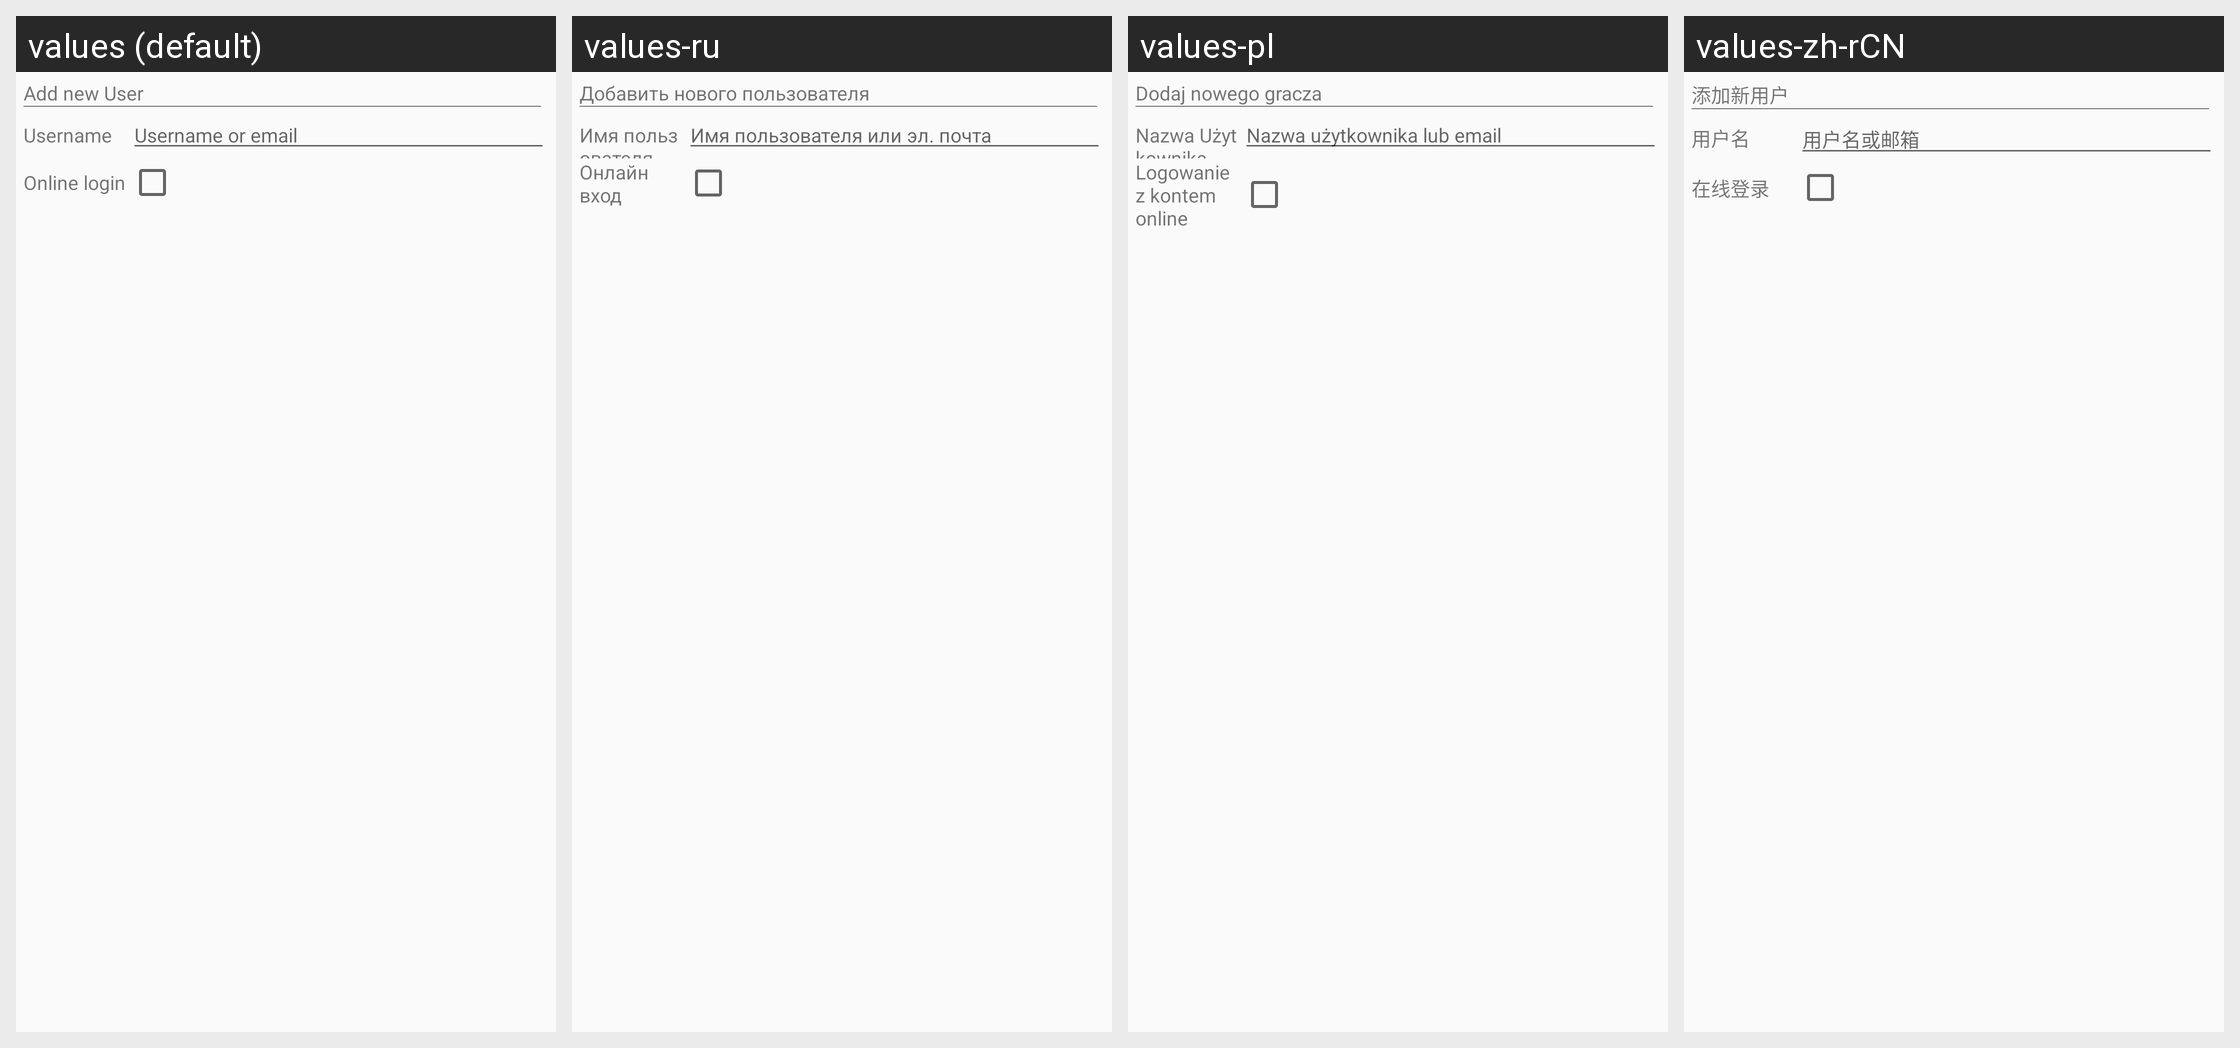

The Android screen above is rendered under several locales of the same app. Produce the string resources it draws, with the default and per-locale values.
Android screen res/layout/dialog_createuser.xml rendered under 4 locales, left to right: values (default), values-ru, values-pl, values-zh-rCN. Device: Nexus 5 (rendered at 1080×1920; each locale shown at half size, 540×960, under a caption strip naming it); theme AppTheme.
Other locales in the repository, not shown: values-en, values-pt-rBR, values-zh-rTW.
Strings drawn on this screen, with the default value and each locale's value (text and hints the layout hard-codes, and strings that could not be matched under every locale, appear in the picture but are not listed):

title_create_new_user
  values: Add new User
  values-ru: Добавить нового пользователя
  values-pl: Dodaj nowego gracza
  values-zh-rCN: 添加新用户

title_user_name
  values: Username
  values-ru: Имя пользователя
  values-pl: Nazwa Użytkownika
  values-zh-rCN: 用户名

tips_user_namehint
  values: Username or email
  values-ru: Имя пользователя или эл. почта
  values-pl: Nazwa użytkownika lub email
  values-zh-rCN: 用户名或邮箱

title_online_login
  values: Online login
  values-ru: Онлайн вход
  values-pl: Logowanie z kontem online
  values-zh-rCN: 在线登录
